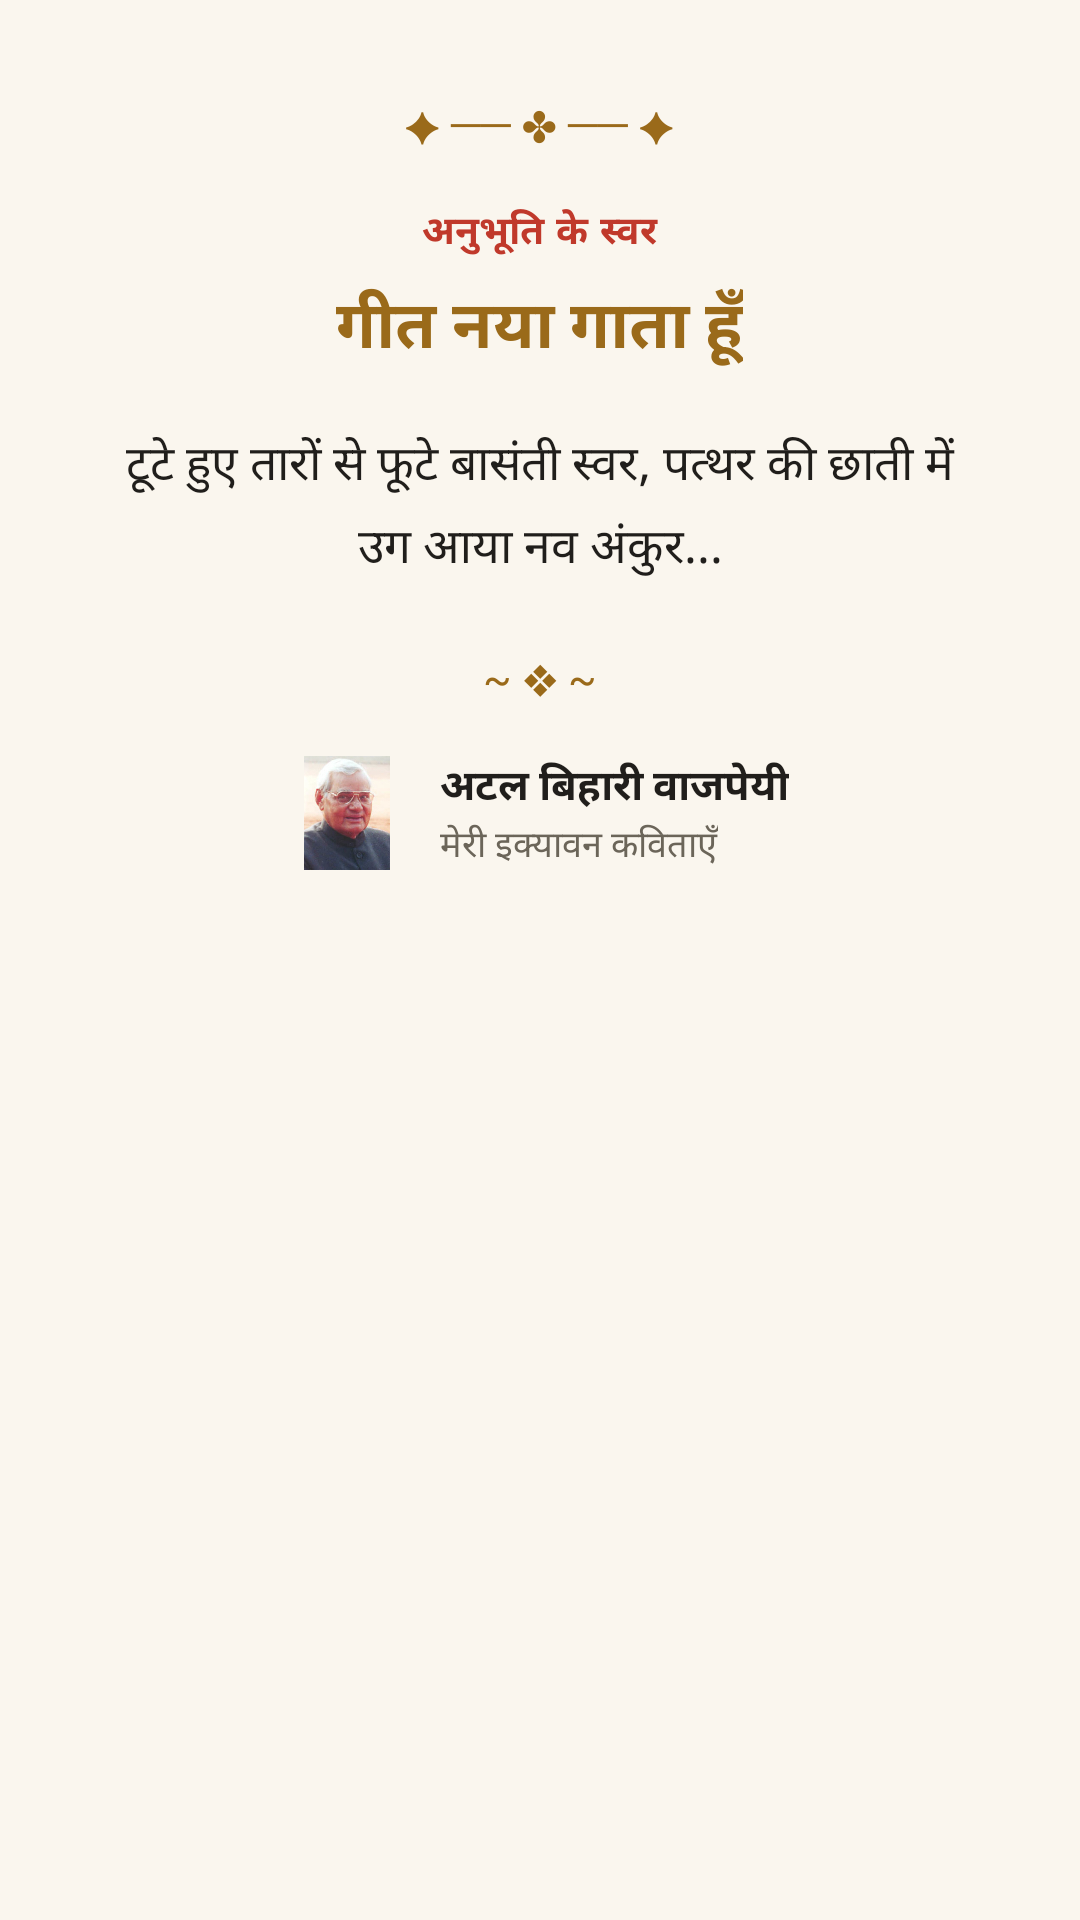

Here is an Android app screen rendered from its layout file. Give the layout XML and the strings, colors and styles it references.
<!-- AndroidManifest.xml: application theme Theme.WisdomPulse -->
<!-- res/layout/view_poem_share_card.xml -->
<?xml version="1.0" encoding="utf-8"?>
<LinearLayout xmlns:android="http://schemas.android.com/apk/res/android"
    android:id="@+id/cardContainer"
    android:layout_width="540dp"
    android:layout_height="wrap_content"
    android:orientation="vertical"
    android:background="#FAF6EE"
    android:padding="32dp"
    android:gravity="center_horizontal">

    <TextView
        android:id="@+id/tvCardFlourishTop"
        android:layout_width="wrap_content"
        android:layout_height="wrap_content"
        android:text="✦ ── ✤ ── ✦"
        android:textColor="#9A6A1A"
        android:textSize="14sp"
        android:layout_marginBottom="16dp" />

    <TextView
        android:id="@+id/tvCardSection"
        android:layout_width="wrap_content"
        android:layout_height="wrap_content"
        android:text="अनुभूति के स्वर"
        android:textColor="#C0392B"
        android:textSize="13sp"
        android:textStyle="bold"
        android:letterSpacing="0.05"
        android:layout_marginBottom="6dp" />

    <TextView
        android:id="@+id/tvCardTitle"
        android:layout_width="wrap_content"
        android:layout_height="wrap_content"
        android:text="गीत नया गाता हूँ"
        android:textColor="#9A6A1A"
        android:textSize="22sp"
        android:textStyle="bold"
        android:textAlignment="center"
        android:layout_marginBottom="18dp" />

    <TextView
        android:id="@+id/tvCardPoemText"
        android:layout_width="match_parent"
        android:layout_height="wrap_content"
        android:text="टूटे हुए तारों से फूटे बासंती स्वर,
पत्थर की छाती में उग आया नव अंकुर..."
        android:textColor="#201E1B"
        android:textSize="16sp"
        android:lineSpacingExtra="6dp"
        android:textAlignment="center"
        android:layout_marginBottom="22dp" />

    <TextView
        android:layout_width="wrap_content"
        android:layout_height="wrap_content"
        android:text="~ ❖ ~"
        android:textColor="#9A6A1A"
        android:textSize="14sp"
        android:layout_marginBottom="16dp" />

    <LinearLayout
        android:layout_width="wrap_content"
        android:layout_height="wrap_content"
        android:orientation="horizontal"
        android:gravity="center_vertical">

        <ImageView
            android:id="@+id/ivCardAvatar"
            android:layout_width="38dp"
            android:layout_height="38dp"
            android:src="@drawable/img_atal_vajpayee"
            android:contentDescription="अटल बिहारी वाजपेयी" />

        <LinearLayout
            android:layout_width="wrap_content"
            android:layout_height="wrap_content"
            android:orientation="vertical"
            android:layout_marginStart="12dp">

            <TextView
                android:layout_width="wrap_content"
                android:layout_height="wrap_content"
                android:text="अटल बिहारी वाजपेयी"
                android:textColor="#201E1B"
                android:textSize="14sp"
                android:textStyle="bold" />

            <TextView
                android:layout_width="wrap_content"
                android:layout_height="wrap_content"
                android:text="मेरी इक्यावन कविताएँ"
                android:textColor="#6B6559"
                android:textSize="12sp" />
        </LinearLayout>
    </LinearLayout>

</LinearLayout>
<!-- resources referenced by this layout -->
<resources>
  <!-- drawable img_atal_vajpayee: jpg bitmap (drawable, 19570 bytes) -->
  <style name="Theme.WisdomPulse" parent="Theme.Material3.Dark.NoActionBar">
          <item name="colorPrimary">@color/primary</item>
          <item name="colorSecondary">@color/secondary</item>
          <item name="android:windowBackground">@color/background_dark</item>
          <item name="android:statusBarColor">@color/background_dark</item>
          <item name="android:navigationBarColor">@color/background_dark</item>
      </style>
  <color name="primary">#E0A96D</color>
  <color name="secondary">#6C5CE7</color>
  <color name="background_dark">#0F111A</color>
</resources>
